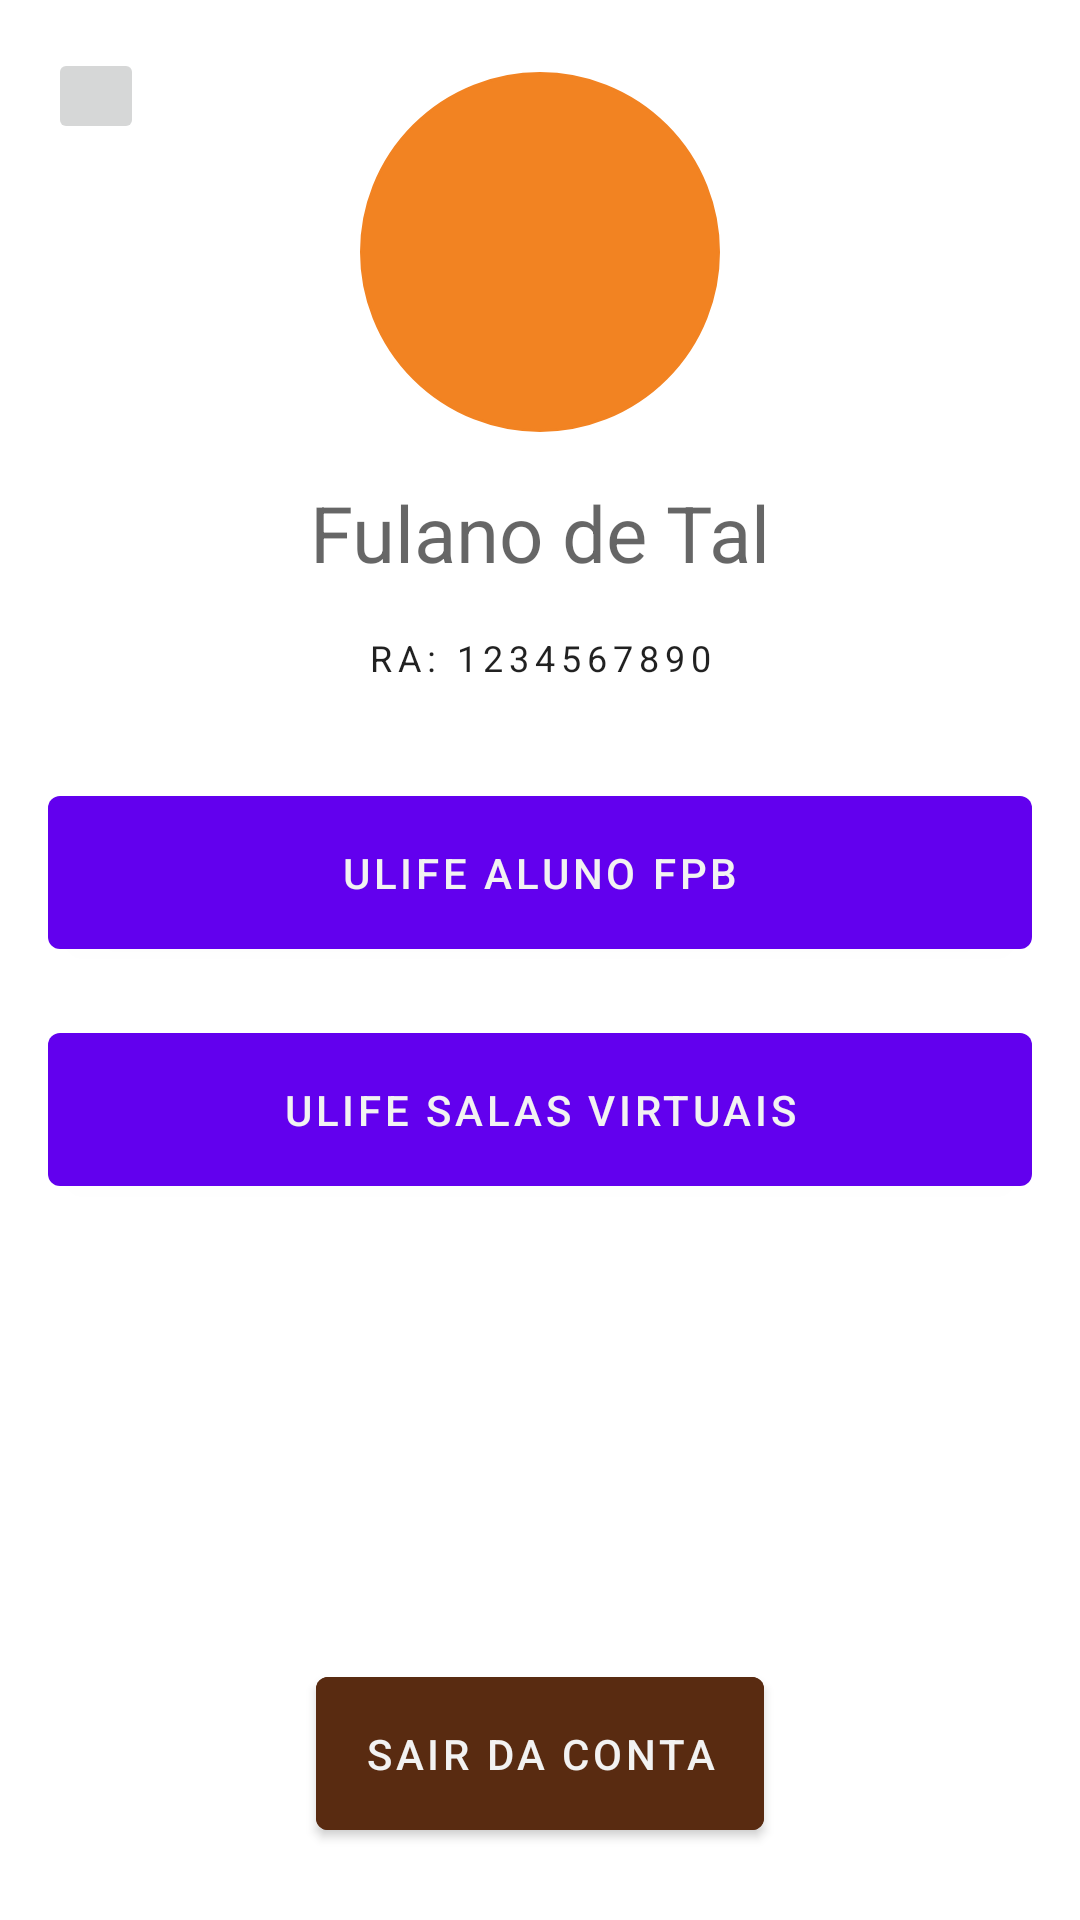

Reconstruct the res/layout file that produces this screen, plus the resources it refers to.
<!-- AndroidManifest.xml: application theme Theme.FPBmapsApp -->
<!-- res/layout/activity_perfil.xml -->
<?xml version="1.0" encoding="utf-8"?>
<androidx.constraintlayout.widget.ConstraintLayout xmlns:android="http://schemas.android.com/apk/res/android"
    xmlns:app="http://schemas.android.com/apk/res-auto"
    android:layout_width="match_parent"
    android:layout_height="match_parent">

    <ImageButton
        android:id="@+id/btn_voltar"
        android:layout_width="wrap_content"
        android:layout_height="wrap_content"
        android:src="@drawable/ic_voltar"
        android:padding="16dp"
        android:layout_margin="16dp"
        app:layout_constraintStart_toStartOf="parent"
        app:layout_constraintTop_toTopOf="parent"
        android:contentDescription="@string/content_description_botao_voltar" />

    <FrameLayout
        android:id="@+id/fl_shape_foto_perfil"
        android:background="@drawable/shape_circulo"
        android:layout_width="wrap_content"
        android:layout_height="wrap_content"
        app:layout_constraintTop_toTopOf="parent"
        app:layout_constraintLeft_toLeftOf="parent"
        app:layout_constraintRight_toRightOf="parent"
        android:layout_margin="24dp">

        <ImageView
            android:id="@+id/foto_usuario"
            android:layout_gravity="center"
            android:layout_width="100dp"
            android:layout_height="100dp"
            android:src="@drawable/ic_perfil"
            app:tint="@color/branco"
            android:contentDescription="@string/foto_perfil" />

    </FrameLayout>

    <TextView
        android:id="@+id/tv_nome_usuario"
        android:layout_width="wrap_content"
        android:layout_height="wrap_content"
        android:text="@string/nome_usuario"
        android:textSize="26sp"
        android:maxLines="3"
        style="@style/TextAppearance.Material3.HeadlineLarge"
        android:paddingTop="16dp"
        app:layout_constraintTop_toBottomOf="@id/fl_shape_foto_perfil"
        app:layout_constraintLeft_toLeftOf="parent"
        app:layout_constraintRight_toRightOf="parent"/>

    <TextView
        android:id="@+id/tv_ra"
        style="@style/TextAppearance.MaterialComponents.Overline"
        android:textSize="12sp"
        android:layout_width="wrap_content"
        android:layout_height="wrap_content"
        android:padding="16dp"
        android:text="@string/numero_ra"
        app:layout_constraintLeft_toLeftOf="parent"
        app:layout_constraintRight_toRightOf="parent"
        app:layout_constraintTop_toBottomOf="@id/tv_nome_usuario" />

    <com.google.android.material.button.MaterialButton
        android:id="@+id/btn_ulife_aluno"
        android:layout_width="match_parent"
        android:layout_height="wrap_content"
        style="@style/Widget.MaterialComponents.Button"
        android:padding="16dp"
        android:text="@string/acessar_ulife_aluno"
        android:textColor="@color/branco"
        android:layout_margin="16dp"
        app:layout_constraintTop_toBottomOf="@id/tv_ra"
        app:layout_constraintLeft_toLeftOf="parent"
        app:layout_constraintRight_toRightOf="parent"/>

    <com.google.android.material.button.MaterialButton
        android:id="@+id/btn_salas_virtuais"
        android:layout_width="match_parent"
        android:layout_height="wrap_content"
        style="@style/Widget.MaterialComponents.Button"
        android:padding="16dp"
        android:text="@string/acessar_ulife_salas_virtuais"
        android:textColor="@color/branco"
        android:layout_margin="16dp"
        app:layout_constraintTop_toBottomOf="@id/btn_ulife_aluno"
        app:layout_constraintLeft_toLeftOf="parent"
        app:layout_constraintRight_toRightOf="parent"/>

    <com.google.android.material.button.MaterialButton
        android:id="@+id/btn_logout"
        android:layout_width="wrap_content"
        android:layout_height="wrap_content"
        style="@style/Widget.MaterialComponents.Button"
        android:padding="16dp"
        android:layout_margin="24dp"
        android:text="@string/sair_da_conta"
        android:backgroundTint="@color/marrom"
        android:textColor="@color/branco"
        app:icon="@drawable/ic_logout"
        app:layout_constraintBottom_toBottomOf="parent"
        app:layout_constraintLeft_toLeftOf="parent"
        app:layout_constraintRight_toRightOf="parent"/>

</androidx.constraintlayout.widget.ConstraintLayout>
<!-- resources referenced by this layout -->
<resources>
  <color name="branco">#F2F2F2</color>
  <color name="marrom">#592B11</color>
  <!-- drawable shape_circulo (drawable) -->
  <?xml version="1.0" encoding="utf-8"?>
  <selector xmlns:android="http://schemas.android.com/apk/res/android">
  
      <item>
          <shape>
              <solid android:color="@color/laranja"/>
              <stroke android:width="1dp" android:color="@color/laranja" />
              <corners android:radius="100dp" />
              <padding android:bottom="10dp" android:left="10dp" android:right="10dp" android:top="10dp" />
          </shape>
      </item>
  </selector>
  <string name="acessar_ulife_aluno">Ulife Aluno FPB</string>
  <string name="acessar_ulife_salas_virtuais">Ulife Salas Virtuais</string>
  <string name="content_description_botao_voltar">Botão de voltar</string>
  <string name="foto_perfil">Foto de perfil</string>
  <string name="nome_usuario">Fulano de Tal</string>
  <string name="numero_ra">RA: 1234567890</string>
  <string name="sair_da_conta">Sair da conta</string>
  <style name="Theme.FPBmapsApp" parent="Base.Theme.FPBmapsApp" />
  <color name="laranja">#F28322</color>
  <style name="Base.Theme.FPBmapsApp" parent="Theme.MaterialComponents.Light.NoActionBar">
          
          
      </style>
</resources>
